Run: headless pygame with SDL's dummy video driver; simulated clock (each Clock.tick advances the game by its frame time, no real sleeping); random seed 0; keys injected as events and as key.get_pressed() state; no mouse input.
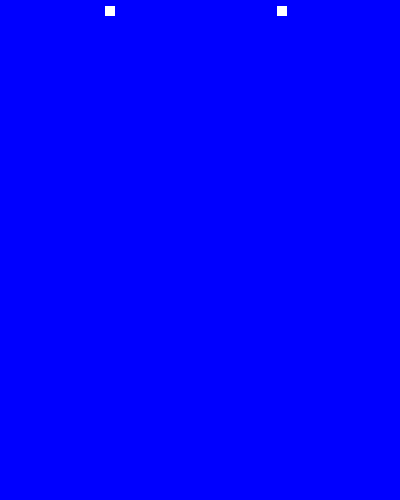
Frame 1 of 4 · flips 1–60 · no input
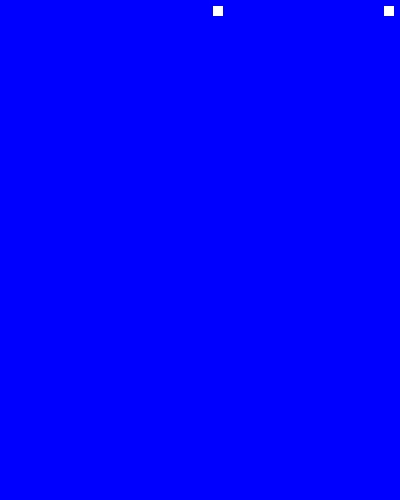
Frame 2 of 4 · flips 61–180 · tapped SPACE, RETURN · held RIGHT (→), D
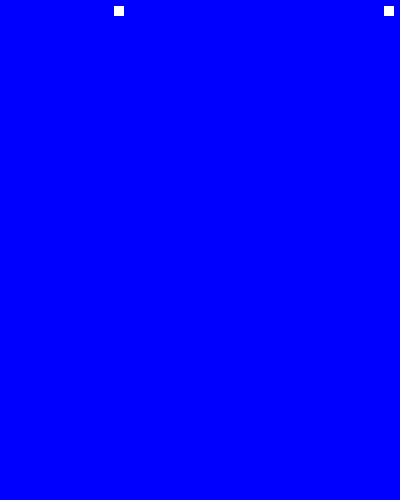
Frame 3 of 4 · flips 181–300 · held DOWN (↓), S
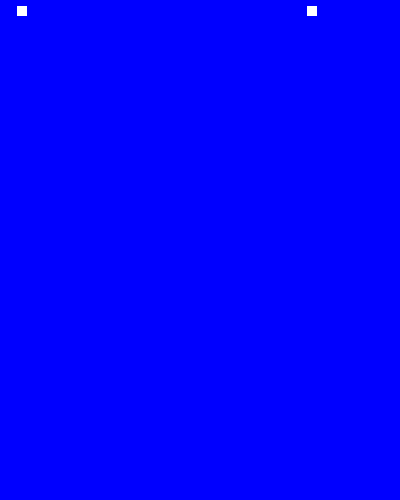
Frame 4 of 4 · flips 301–420 · held LEFT (←), A, UP (↑), W

The pygame program that drew these frames:

#-*-coding:utf8-*-
import pygame
import random

AZUL = (0, 0, 255)
BLANCO = (255, 255, 255)


def main():
    dimensiones = (400, 500)
    pantalla = pygame.display.set_mode(dimensiones)
    pygame.display.set_caption("Mi primer juego en Python")

    reloj = pygame.time.Clock()
    game_over = False
    while not game_over:
        for evento in pygame.event.get():
            if evento.type == pygame.QUIT:
                game_over = True
        pantalla.fill(AZUL)
        for i in range(2):
            x = random.randrange(1, dimensiones[1])
            pygame.draw.rect(pantalla, BLANCO, [x, 6, 10, 10], 0)
        pygame.display.flip()
        reloj.tick(50)
    pygame.quit()

#------------------------------------------------------------------------------
if __name__ == "__main__":
    main()
